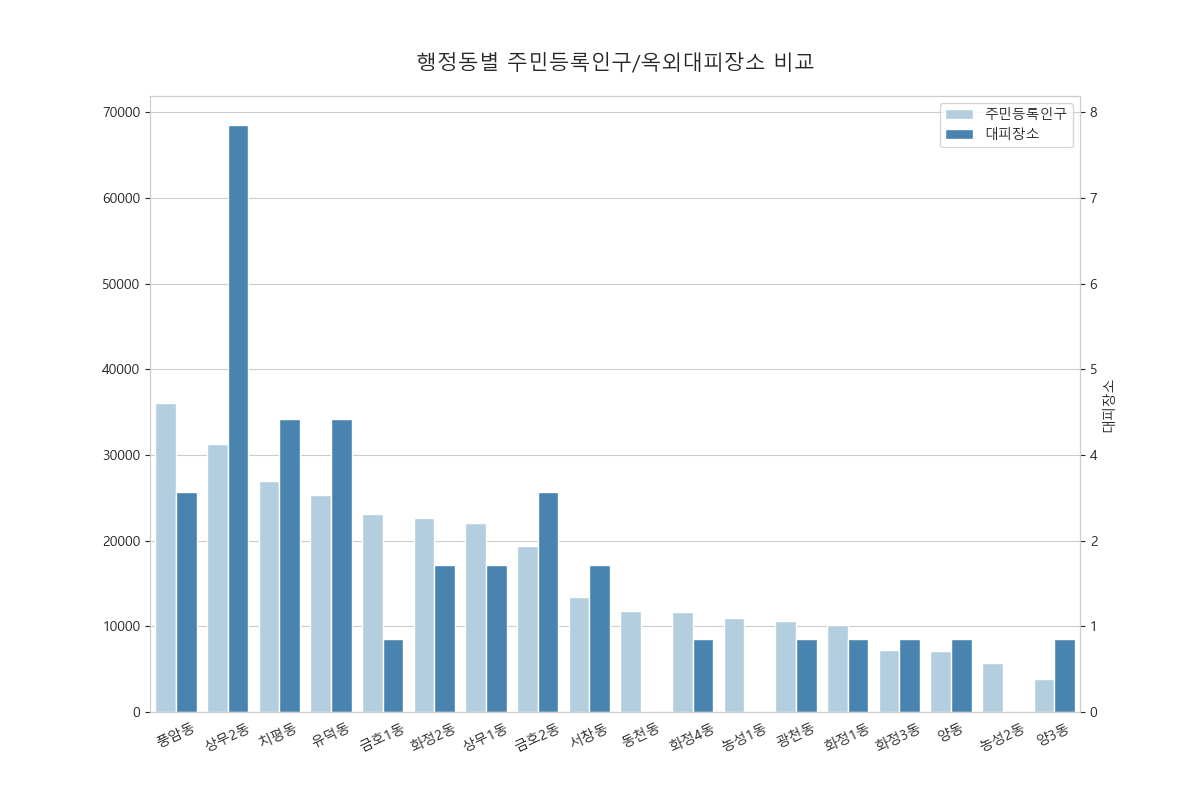

Data behind this chart, as committed beside it:
, adm_dr_nm, lbl, refuge_sum
0, 광천동, 10678, 1.0
1, 금호1동, 23129, 1.0
2, 금호2동, 19422, 3.0
3, 농성1동, 11028, 0.0
4, 농성2동, 5693, 0.0
5, 동천동, 11749, 0.0
6, 상무1동, 22112, 2.0
7, 상무2동, 31297, 8.0
8, 서창동, 13403, 2.0
9, 양3동, 3804, 1.0
10, 양동, 7171, 1.0
11, 유덕동, 25350, 4.0
12, 치평동, 26941, 4.0
13, 풍암동, 36069, 3.0
14, 화정1동, 10214, 1.0
15, 화정2동, 22662, 2.0
16, 화정3동, 7229, 1.0
17, 화정4동, 11698, 1.0
